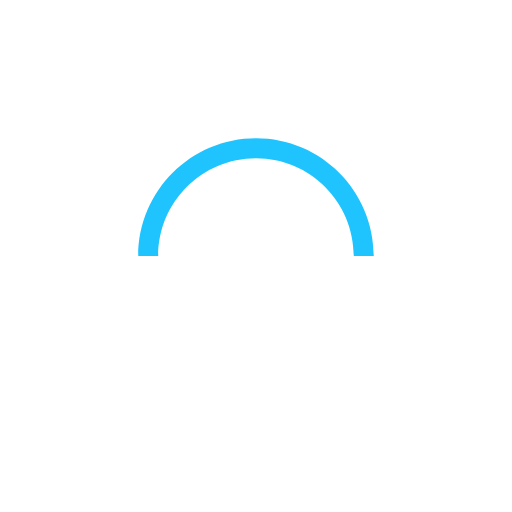
t = 0.00 s
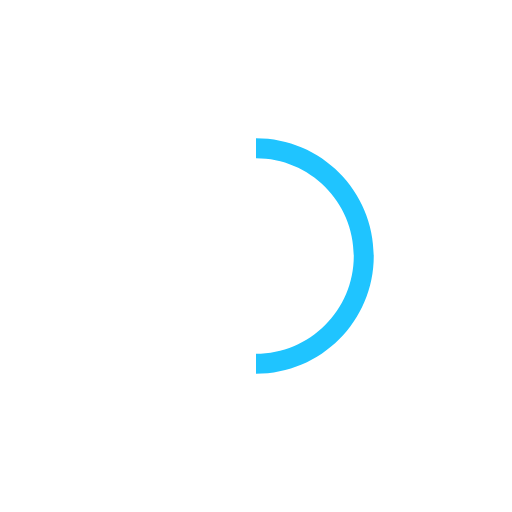
t = 0.25 s
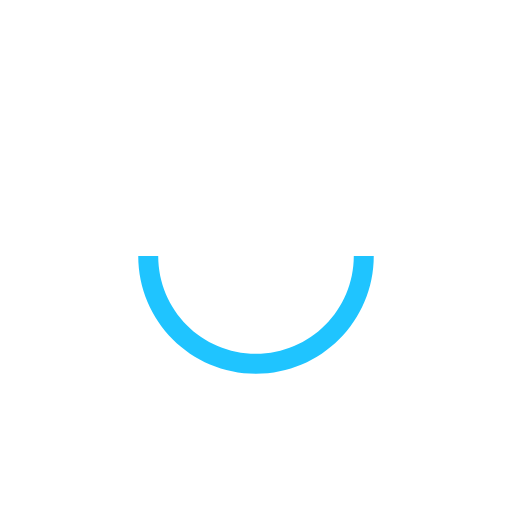
t = 0.50 s
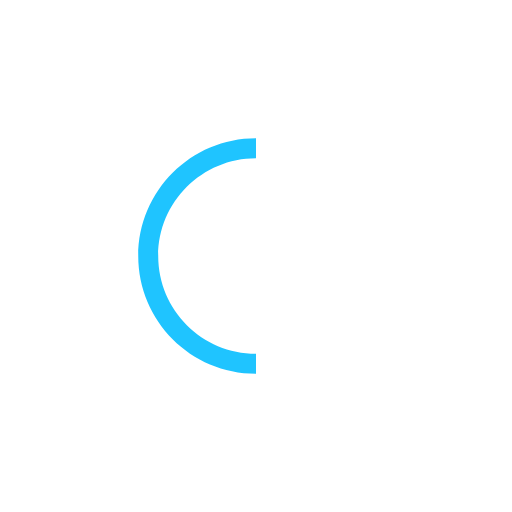
t = 0.75 s

The animated SVG that drew these frames (rendered in a browser with its animation timeline set to each time). Animation: 1 SMIL element (animateTransform=1); one cycle of 1.00 s, repeats indefinitely.

<svg version="1.1" id="L9" xmlns="http://www.w3.org/2000/svg" xmlns:xlink="http://www.w3.org/1999/xlink" x="0px" y="0px"
     viewBox="0 0 100 100" enable-background="new 0 0 0 0" xml:space="preserve">
    <path fill="#1fc4ff" d="M73,50c0-12.7-10.3-23-23-23S27,37.3,27,50 M30.9,50c0-10.5,8.5-19.1,19.1-19.1S69.1,39.5,69.1,50">
      <animateTransform
              attributeName="transform"
              attributeType="XML"
              type="rotate"
              dur="1s"
              from="0 50 50"
              to="360 50 50"
              repeatCount="indefinite" />
  </path>
</svg>